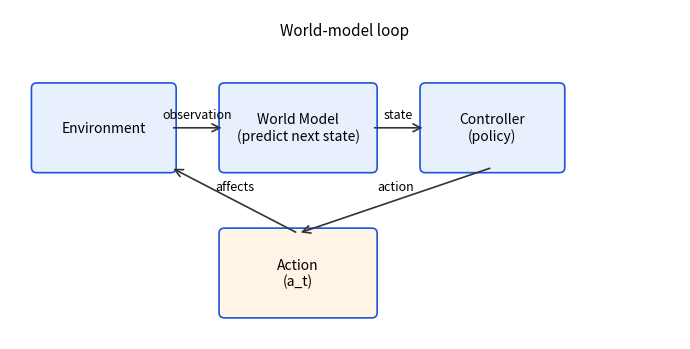

Source code (Python): (Note: this script raises an exception after producing the figure.)
"""CAICP 模拟卷配图：世界模型闭环示意。"""
import matplotlib
matplotlib.use("Agg")
import matplotlib.pyplot as plt
from matplotlib.patches import FancyArrowPatch, FancyBboxPatch

fig, ax = plt.subplots(figsize=(7, 3.6))
ax.set_xlim(0, 10); ax.set_ylim(0, 5); ax.axis("off")

def box(x, y, w, h, text, fc="#e8f0fe"):
    ax.add_patch(FancyBboxPatch((x, y), w, h, boxstyle="round,pad=0.08",
                                fc=fc, ec="#1a56db", lw=1.2))
    ax.text(x + w/2, y + h/2, text, ha="center", va="center", fontsize=10)

box(0.4, 2.6, 2.0, 1.2, "Environment")
box(3.2, 2.6, 2.2, 1.2, "World Model\n(predict next state)")
box(6.2, 2.6, 2.0, 1.2, "Controller\n(policy)")
box(3.2, 0.4, 2.2, 1.2, "Action\n(a_t)", "#fff4e5")

def arrow(x1, y1, x2, y2, label, off=(0, 0.15)):
    ax.add_patch(FancyArrowPatch((x1, y1), (x2, y2), arrowstyle="->",
                                 mutation_scale=14, lw=1.2, color="#333"))
    ax.text((x1+x2)/2 + off[0], (y1+y2)/2 + off[1], label, fontsize=9, ha="center")

arrow(2.4, 3.2, 3.2, 3.2, "observation")
arrow(5.4, 3.2, 6.2, 3.2, "state")
arrow(7.2, 2.6, 4.3, 1.6, "action")
arrow(4.3, 1.6, 2.4, 2.6, "affects")
ax.text(5.0, 4.6, "World-model loop", fontsize=11, ha="center")
fig.tight_layout()
fig.savefig("CAICP&NOAI/daily/2026-11-19/figs/worldmodel-loop.png", dpi=150)
print("saved")
